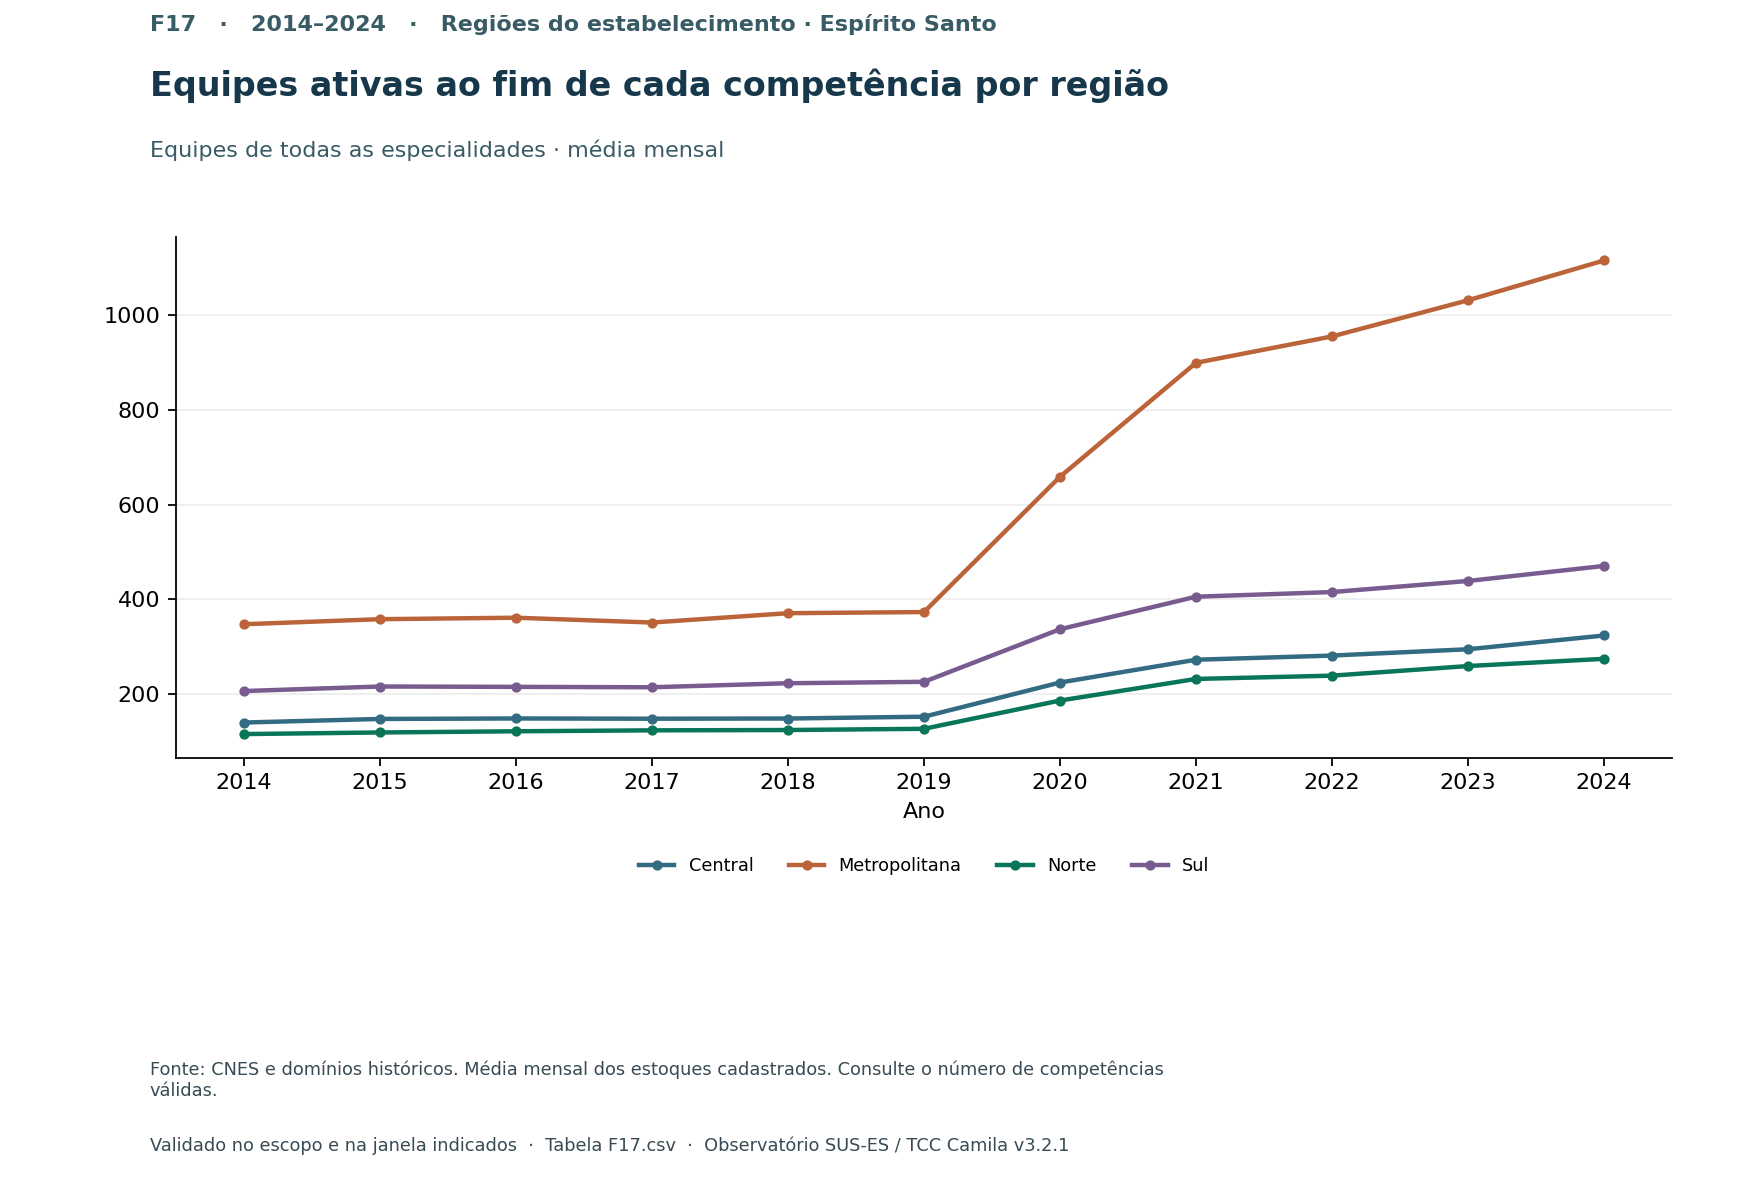

Source data for this figure (header and first rows):
x, serie, valor
2014, Central, 139.2
2014, Metropolitana, 347.0
2014, Norte, 114.8
2014, Sul, 205.8
2015, Central, 146.8
2015, Metropolitana, 357.7
2015, Norte, 118.2
2015, Sul, 215.3
2016, Central, 147.8
2016, Metropolitana, 360.8
2016, Norte, 120.7
2016, Sul, 214.6
2017, Central, 147.2
2017, Metropolitana, 350.6
2017, Norte, 122.7
2017, Sul, 213.8
2018, Central, 147.7
2018, Metropolitana, 370.3
2018, Norte, 123.3
2018, Sul, 222.2
2019, Central, 151.5
2019, Metropolitana, 372.8
2019, Norte, 125.9
2019, Sul, 225.2
2020, Central, 223.8
2020, Metropolitana, 658.8
2020, Norte, 185.7
2020, Sul, 336.4
2021, Central, 271.9
2021, Metropolitana, 899.7
2021, Norte, 231.3
2021, Sul, 405.2
2022, Central, 280.8
2022, Metropolitana, 955.4
2022, Norte, 238.2
2022, Sul, 415.0
2023, Central, 294.1
2023, Metropolitana, 1032
2023, Norte, 258.6
2023, Sul, 438.4
2024, Central, 323.2
2024, Metropolitana, 1116
2024, Norte, 273.8
2024, Sul, 470.2
